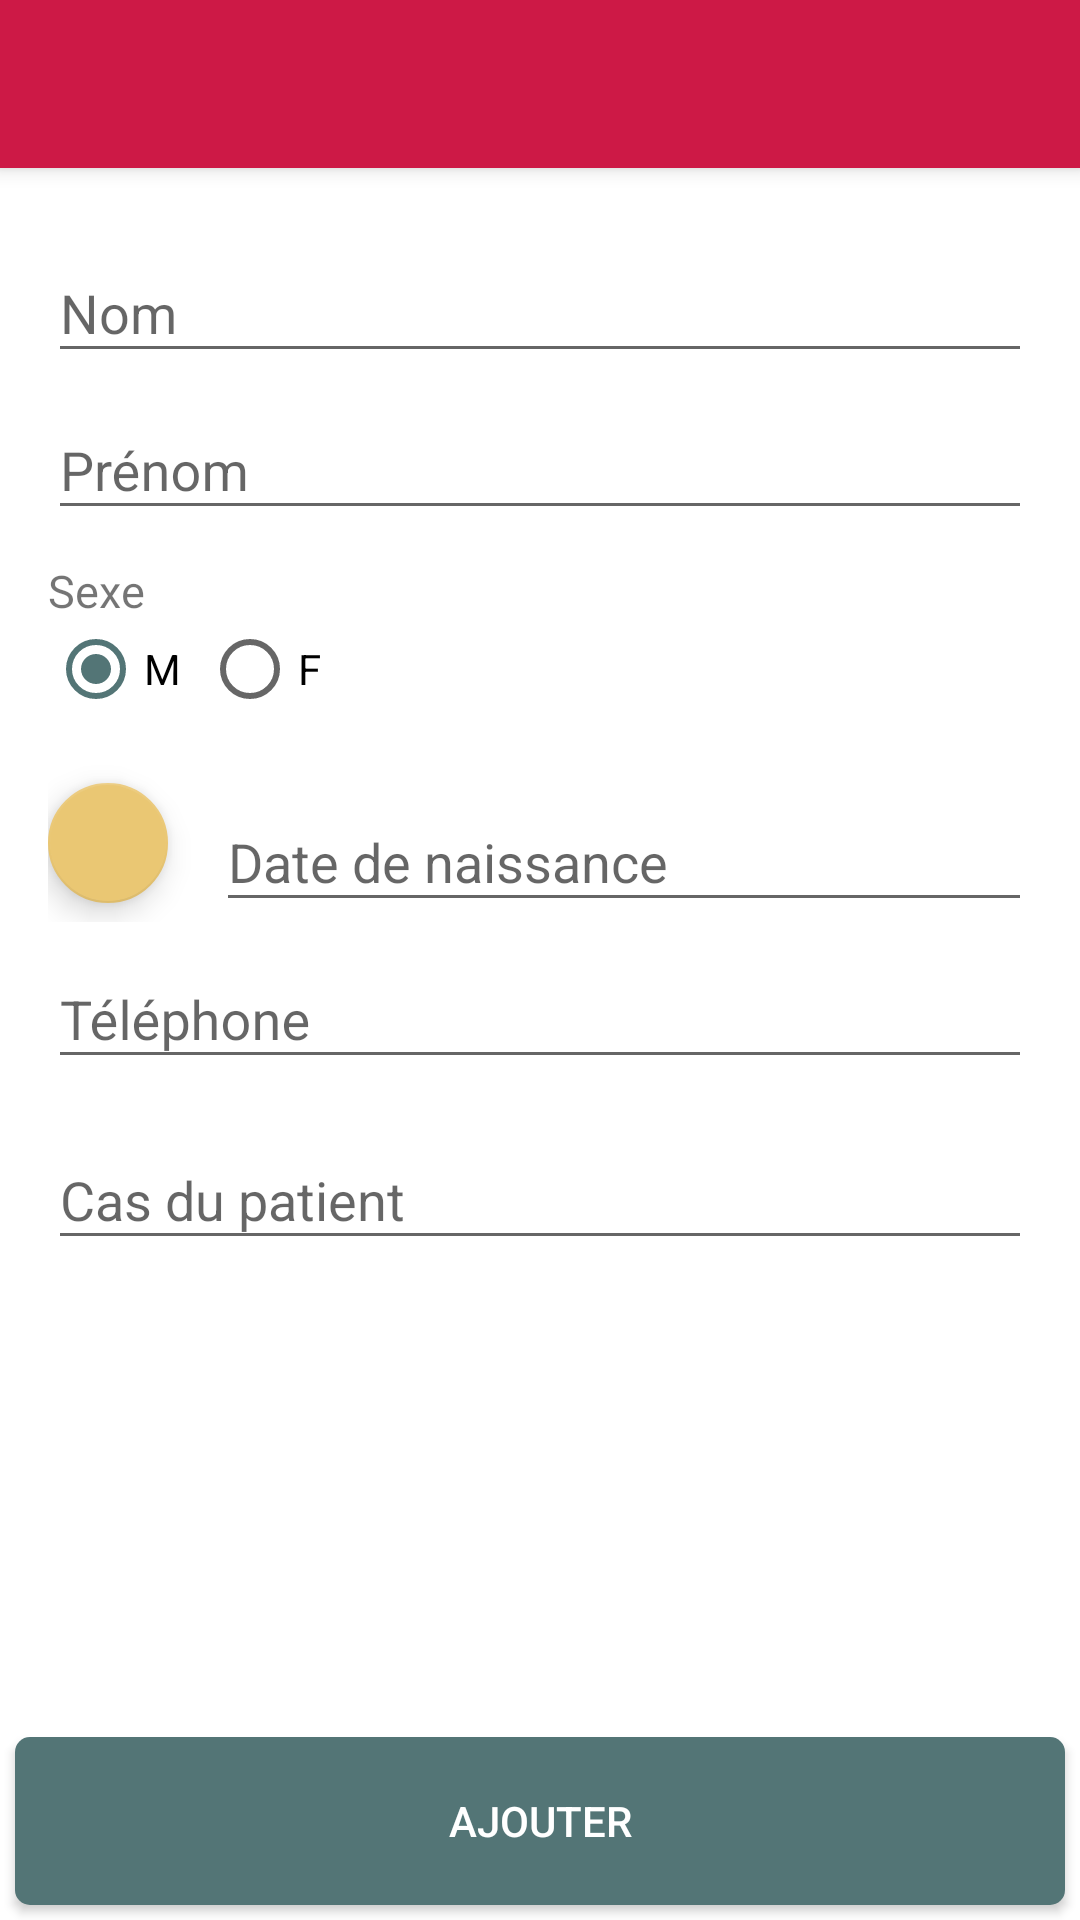

Layout XML and referenced resources for this Android screen:
<!-- AndroidManifest.xml: activity theme AppTheme -->
<!-- res/layout/activity_add_patient.xml -->
<?xml version="1.0" encoding="utf-8"?>
<android.support.design.widget.CoordinatorLayout xmlns:android="http://schemas.android.com/apk/res/android"
    xmlns:app="http://schemas.android.com/apk/res-auto"
    xmlns:tools="http://schemas.android.com/tools"
    android:layout_width="match_parent"
    android:layout_height="match_parent"
    android:fitsSystemWindows="true"
    tools:context="com.example.mosungi.ui.activity.AddPatientActivity">

    <android.support.design.widget.AppBarLayout
        android:layout_width="match_parent"
        android:layout_height="wrap_content"
        android:background="@color/colorPrimary"
        android:theme="@style/AppTheme.AppBarOverlay">

        <android.support.v7.widget.Toolbar
            android:id="@+id/toolbar"
            android:layout_width="match_parent"

            android:layout_height="?attr/actionBarSize"
            android:background="@color/colorPrimary"
            app:popupTheme="@style/AppTheme.PopupOverlay" />

    </android.support.design.widget.AppBarLayout>

    <include layout="@layout/content_add_patient" />

</android.support.design.widget.CoordinatorLayout>
<!-- res/layout/content_add_patient.xml (included above) -->
<?xml version="1.0" encoding="utf-8"?>
<RelativeLayout
    xmlns:android="http://schemas.android.com/apk/res/android"
    xmlns:app="http://schemas.android.com/apk/res-auto"
    xmlns:tools="http://schemas.android.com/tools"
    android:orientation="vertical"
    app:layout_behavior="@string/appbar_scrolling_view_behavior"
    android:layout_width="match_parent"
    android:layout_height="match_parent"
    android:background="@android:color/white"
    >
<android.support.v4.widget.NestedScrollView
    android:layout_width="match_parent"
    android:layout_height="match_parent"
    android:paddingBottom="@dimen/activity_vertical_margin"
    android:paddingLeft="@dimen/activity_horizontal_margin"
    android:paddingRight="@dimen/activity_horizontal_margin"
    android:paddingTop="@dimen/activity_vertical_margin"
    android:layout_above="@+id/validate"
    tools:context=".ui.activity.AddPatientActivity"
    tools:showIn="@layout/activity_add_patient">

    <LinearLayout
        android:layout_width="match_parent"
        android:layout_height="wrap_content"
        android:orientation="vertical">

        <android.support.design.widget.TextInputLayout
            android:layout_width="match_parent"
            android:layout_height="wrap_content">

            <android.support.design.widget.TextInputEditText
                android:id="@+id/name"
                android:layout_width="match_parent"
                android:layout_height="wrap_content"
                android:singleLine="true"
                android:hint="@string/name"/>

        </android.support.design.widget.TextInputLayout>

        <android.support.design.widget.TextInputLayout
            android:layout_width="match_parent"
            android:layout_height="wrap_content">

            <android.support.design.widget.TextInputEditText
                android:id="@+id/prenom"
                android:layout_width="match_parent"
                android:layout_height="wrap_content"
                android:singleLine="true"
                android:hint="@string/lastname"/>

        </android.support.design.widget.TextInputLayout>

        <TextView
            android:layout_width="wrap_content"
            android:layout_height="wrap_content"
            android:text="Sexe"
            android:textSize="15sp"
            android:layout_marginTop="10dp"/>

        <RadioGroup
            android:layout_width="wrap_content"
            android:layout_height="wrap_content"
            android:orientation="horizontal"
            android:id="@+id/sexe">

            <RadioButton
                android:layout_width="wrap_content"
                android:layout_height="wrap_content"
                android:text="M"
                android:id="@+id/radioM"
                android:checked="true" />

            <RadioButton
                android:layout_width="wrap_content"
                android:layout_height="wrap_content"
                android:text="F"
                android:id="@+id/radioF"
                android:layout_marginLeft="7dp"/>

        </RadioGroup>
        <LinearLayout
            android:layout_width="match_parent"
            android:layout_height="wrap_content"
            android:gravity="center_vertical"
            android:layout_marginTop="16dp"
            android:orientation="horizontal">

            <android.support.design.widget.FloatingActionButton
                android:id="@+id/pick_date"
                android:layout_width="wrap_content"
                android:layout_height="wrap_content"
                app:fabSize="mini"
                android:layout_marginRight="16dp"
                android:src="@drawable/ic_today_white_24dp"
                app:backgroundTint="@color/colorFab2" />

            <android.support.design.widget.TextInputLayout
                android:layout_width="match_parent"
                android:layout_height="wrap_content">

                <android.support.design.widget.TextInputEditText
                    android:id="@+id/date"
                    android:layout_width="match_parent"
                    android:layout_height="wrap_content"
                    android:hint="@string/date"
                    android:editable="false"/>
            </android.support.design.widget.TextInputLayout>

        </LinearLayout>



        <android.support.design.widget.TextInputLayout
            android:layout_width="match_parent"
            android:layout_height="wrap_content">
            <android.support.design.widget.TextInputEditText
                android:id="@+id/telephone"
                android:layout_width="match_parent"
                android:layout_height="wrap_content"
                android:inputType="phone"
                android:hint="@string/phone"/>
        </android.support.design.widget.TextInputLayout>


        <android.support.design.widget.TextInputLayout
            android:layout_width="match_parent"
            android:layout_height="wrap_content"
            android:layout_marginTop="@dimen/patient_dialog_margin_top"
            >
            <android.support.design.widget.TextInputEditText
                android:id="@+id/cas"
                android:layout_width="match_parent"
                android:layout_height="wrap_content"
                android:hint="@string/cas"/>
        </android.support.design.widget.TextInputLayout>


    </LinearLayout>
</android.support.v4.widget.NestedScrollView>
    <Button
        android:id="@+id/validate"
        android:layout_width="match_parent"
        android:layout_height="?attr/actionBarSize"
        android:background="@drawable/btn_selector"
        android:text="@string/add"
        android:textColor="#FFF"

        android:layout_alignParentBottom="true"
        android:layout_gravity="bottom"
        android:layout_margin="5dp"
        />
    </RelativeLayout>
<!-- resources referenced by this layout -->
<resources>
  <color name="colorFab2">#eac773</color>
  <color name="colorPrimary">#cd1946</color>
  <dimen name="activity_horizontal_margin">16dp</dimen>
  <dimen name="activity_vertical_margin">16dp</dimen>
  <dimen name="patient_dialog_margin_top">8dp</dimen>
  <!-- drawable btn_selector (drawable) -->
  <?xml version="1.0" encoding="utf-8"?>
  <selector xmlns:android="http://schemas.android.com/apk/res/android">
  
      <item
          android:drawable="@drawable/btn_pressed"
          android:state_pressed="true"/>
  
      <item android:drawable="@drawable/btn_default"/>
  
  </selector>
  <string name="add">Ajouter</string>
  <string name="cas">Cas du patient</string>
  <string name="date">Date de naissance</string>
  <string name="lastname">Prénom</string>
  <string name="name">Nom</string>
  <string name="phone">Téléphone</string>
  <style name="AppTheme.AppBarOverlay" parent="ThemeOverlay.AppCompat.Dark.ActionBar" />
  <style name="AppTheme.PopupOverlay" parent="ThemeOverlay.AppCompat.Light" />
  <style name="AppTheme" parent="Theme.AppCompat.Light.NoActionBar">
          
          <item name="colorPrimary">@color/colorPrimary</item>
          <item name="colorPrimaryDark">@color/colorPrimaryDark</item>
          <item name="colorAccent">@color/colorAccent</item>
          <item name="android:textViewStyle">@style/myTextViewStyle</item>
          <item name="android:editTextStyle">@style/myEditTextStyle</item>
          <item name="android:windowBackground">@color/window_background</item>
          <item name="android:spinnerStyle">@style/SpinnerAppTheme</item>
          <item name="android:spinnerDropDownItemStyle">@style/SpinnerDropDownItemAppTheme</item>
      </style>
  <!-- drawable btn_pressed (drawable) -->
  <?xml version="1.0" encoding="utf-8"?>
  <shape
      xmlns:android="http://schemas.android.com/apk/res/android"
      android:shape="rectangle">
  
      <corners android:radius="5dp"/>
      <solid android:color="@color/btn_pressed"/>
  </shape>
  <!-- drawable btn_default (drawable) -->
  <?xml version="1.0" encoding="utf-8"?>
  <shape
      xmlns:android="http://schemas.android.com/apk/res/android"
      android:shape="rectangle">
  
      <corners android:radius="5dp"/>
      <solid android:color="@color/btn_default"/>
  
  </shape>
  <color name="colorPrimaryDark">#582134</color>
  <color name="colorAccent">#537576</color>
  <style name="myTextViewStyle" parent="AppTheme">
          <item name="android:textColor">@color/colorPrimaryText</item>
          <item name="android:textSize">@dimen/textSize</item>
      </style>
  <style name="myEditTextStyle" parent="android:Widget.EditText">
  
          <item name="android:textSize">@dimen/textSize</item>
          <item name="android:textColor">@color/colorPrimaryText</item>
          <item name="android:typeface">monospace</item>
          <item name="android:colorFocusedHighlight">@color/colorPrimaryDark</item>
      </style>
  <color name="window_background">#eef3fa</color>
  <style name="SpinnerAppTheme" parent="android:Widget.Spinner">
          <item name="android:background">@drawable/apptheme_spinner_background_holo_light</item>
          <item name="android:dropDownSelector">@drawable/apptheme_list_selector_holo_light</item>
      </style>
  <style name="SpinnerDropDownItemAppTheme" parent="android:Widget.DropDownItem.Spinner">
          <item name="android:checkMark">@drawable/apptheme_btn_radio_holo_light</item>
      </style>
  <color name="btn_pressed">#80b8ab</color>
  <color name="btn_default">#537576</color>
  <color name="colorPrimaryText">#212121</color>
  <dimen name="textSize">15sp</dimen>
</resources>
